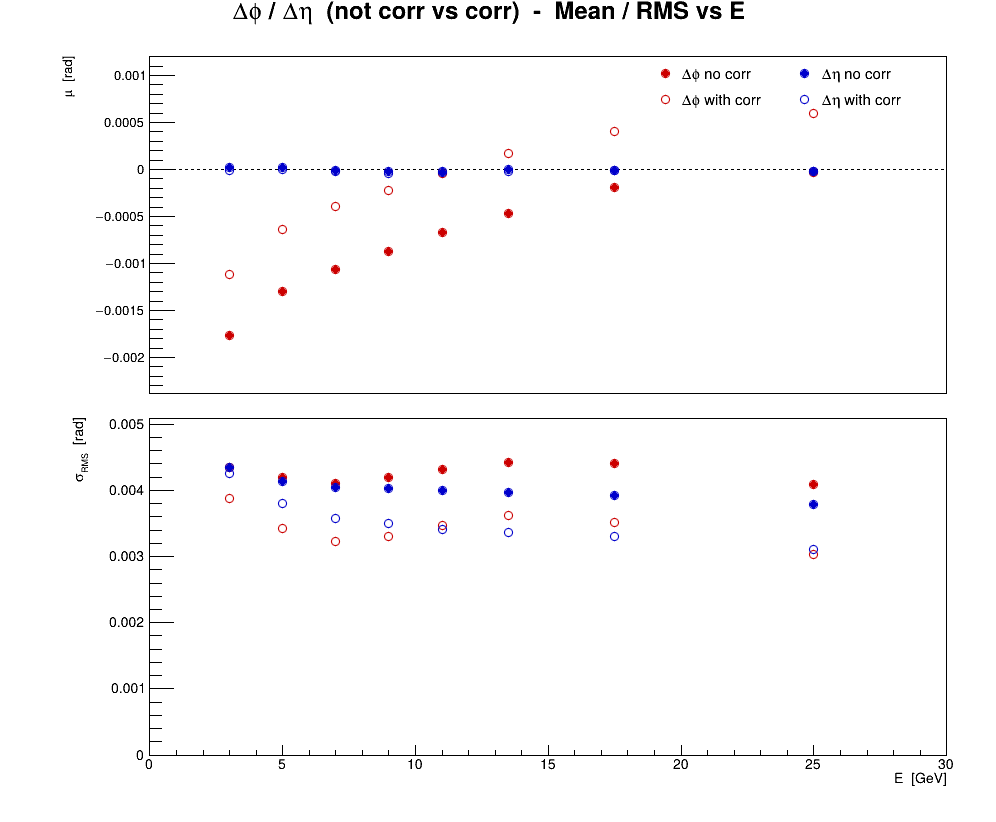

Values plotted in this chart, from the file beside it:
series, variant, residual, E, mu, dmu, sigma, dsigma
0, no corr, cluster, phi, 3, -0.001767, 1.87193e-05, 0.004349, 1.32365e-05
0, no corr, cluster, phi, 5, -0.001301, 1.77108e-05, 0.00419, 1.25234e-05
0, no corr, cluster, phi, 7, -0.00106, 1.675e-05, 0.00411, 1.18441e-05
0, no corr, cluster, phi, 9, -0.0008759, 1.67631e-05, 0.004188, 1.18533e-05
0, no corr, cluster, phi, 11, -0.0006668, 1.7214e-05, 0.004309, 1.21721e-05
0, no corr, cluster, phi, 13.5, -0.0004667, 1.44855e-05, 0.004425, 1.02428e-05
0, no corr, cluster, phi, 17.5, -0.0001898, 1.11928e-05, 0.004407, 7.91448e-06
0, no corr, cluster, phi, 25, -3.12351e-05, 7.29636e-06, 0.004081, 5.1593e-06
1, CorrectPosition, cluster, phi, 3, -0.00112, 1.66817e-05, 0.003876, 1.17958e-05
1, CorrectPosition, cluster, phi, 5, -0.0006385, 1.44916e-05, 0.003429, 1.02471e-05
1, CorrectPosition, cluster, phi, 7, -0.0003977, 1.31684e-05, 0.003231, 9.31144e-06
1, CorrectPosition, cluster, phi, 9, -0.0002223, 1.32452e-05, 0.003309, 9.36579e-06
1, CorrectPosition, cluster, phi, 11, -4.8156e-05, 1.38401e-05, 0.003464, 9.78646e-06
1, CorrectPosition, cluster, phi, 13.5, 0.0001675, 1.18443e-05, 0.003618, 8.37515e-06
1, CorrectPosition, cluster, phi, 17.5, 0.0004006, 8.9356e-06, 0.003518, 6.31842e-06
1, CorrectPosition, cluster, phi, 25, 0.0005973, 5.4138e-06, 0.003028, 3.82814e-06
2, no corr, cluster, eta, 3, 2.22313e-05, 1.86957e-05, 0.004344, 1.32199e-05
2, no corr, cluster, eta, 5, 1.73209e-05, 1.74853e-05, 0.004137, 1.2364e-05
2, no corr, cluster, eta, 7, -9.65706e-06, 1.65049e-05, 0.00405, 1.16708e-05
2, no corr, cluster, eta, 9, -1.72165e-05, 1.61355e-05, 0.004031, 1.14095e-05
2, no corr, cluster, eta, 11, -3.42238e-05, 1.59451e-05, 0.003991, 1.12749e-05
2, no corr, cluster, eta, 13.5, 3.26867e-06, 1.29906e-05, 0.003968, 9.18575e-06
2, no corr, cluster, eta, 17.5, -9.20443e-06, 9.9729e-06, 0.003927, 7.0519e-06
2, no corr, cluster, eta, 25, -2.49616e-05, 6.77927e-06, 0.003792, 4.79367e-06
3, CorrectPosition, cluster, eta, 3, -1.05969e-05, 1.83008e-05, 0.004252, 1.29406e-05
3, CorrectPosition, cluster, eta, 5, 4.73443e-07, 1.60853e-05, 0.003806, 1.1374e-05
3, CorrectPosition, cluster, eta, 7, -2.23117e-05, 1.4599e-05, 0.003582, 1.0323e-05
3, CorrectPosition, cluster, eta, 9, -3.80141e-05, 1.39985e-05, 0.003497, 9.89843e-06
3, CorrectPosition, cluster, eta, 11, -2.16642e-05, 1.36068e-05, 0.003406, 9.62146e-06
3, CorrectPosition, cluster, eta, 13.5, -2.03194e-05, 1.10139e-05, 0.003364, 7.788e-06
3, CorrectPosition, cluster, eta, 17.5, -1.01204e-05, 8.3873e-06, 0.003302, 5.93072e-06
3, CorrectPosition, cluster, eta, 25, -2.35106e-05, 5.56644e-06, 0.003114, 3.93607e-06
